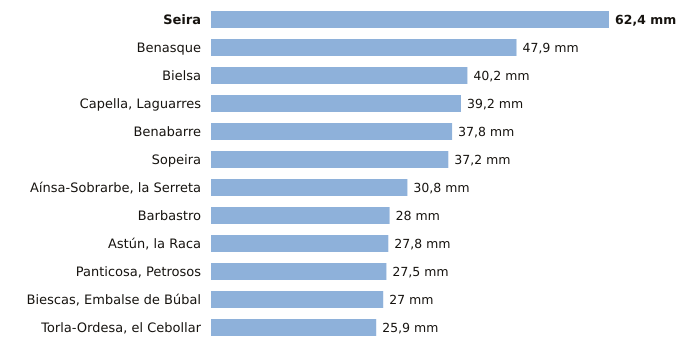

Values plotted in this chart, from the file beside it:
estacion, provincia, indicativo, mm_6_dias_anteriores, mm_hoy, mm_7_dias, horas_de_hoy
Seira, Huesca, 9843A, 62.4, 0.0, 62.4, 1
Benasque, Huesca, 9838B, 47.9, 0.0, 47.9, 1
Bielsa, Huesca, 9784P, 40.2, 0.0, 40.2, 1
Capella, Laguarres, Huesca, 9855E, 39.2, 0.0, 39.2, 1
Benabarre, Huesca, 9756X, 37.8, 0.0, 37.8, 1
Sopeira, Huesca, 9751, 37.2, 0.0, 37.2, 1
Aínsa-Sobrarbe, la Serreta, Huesca, 9808X, 30.8, 0.0, 30.8, 1
Barbastro, Huesca, 9866C, 28.0, 0.0, 28.0, 1
Astún, la Raca, Huesca, 9195C, 27.8, 0.0, 27.8, 1
Panticosa, Petrosos, Huesca, 9451F, 27.5, 0.0, 27.5, 1
Biescas, Embalse de Búbal, Huesca, 9453X, 27.0, 0.0, 27.0, 1
Torla-Ordesa, el Cebollar, Huesca, 9814I, 25.9, 0.0, 25.9, 1
